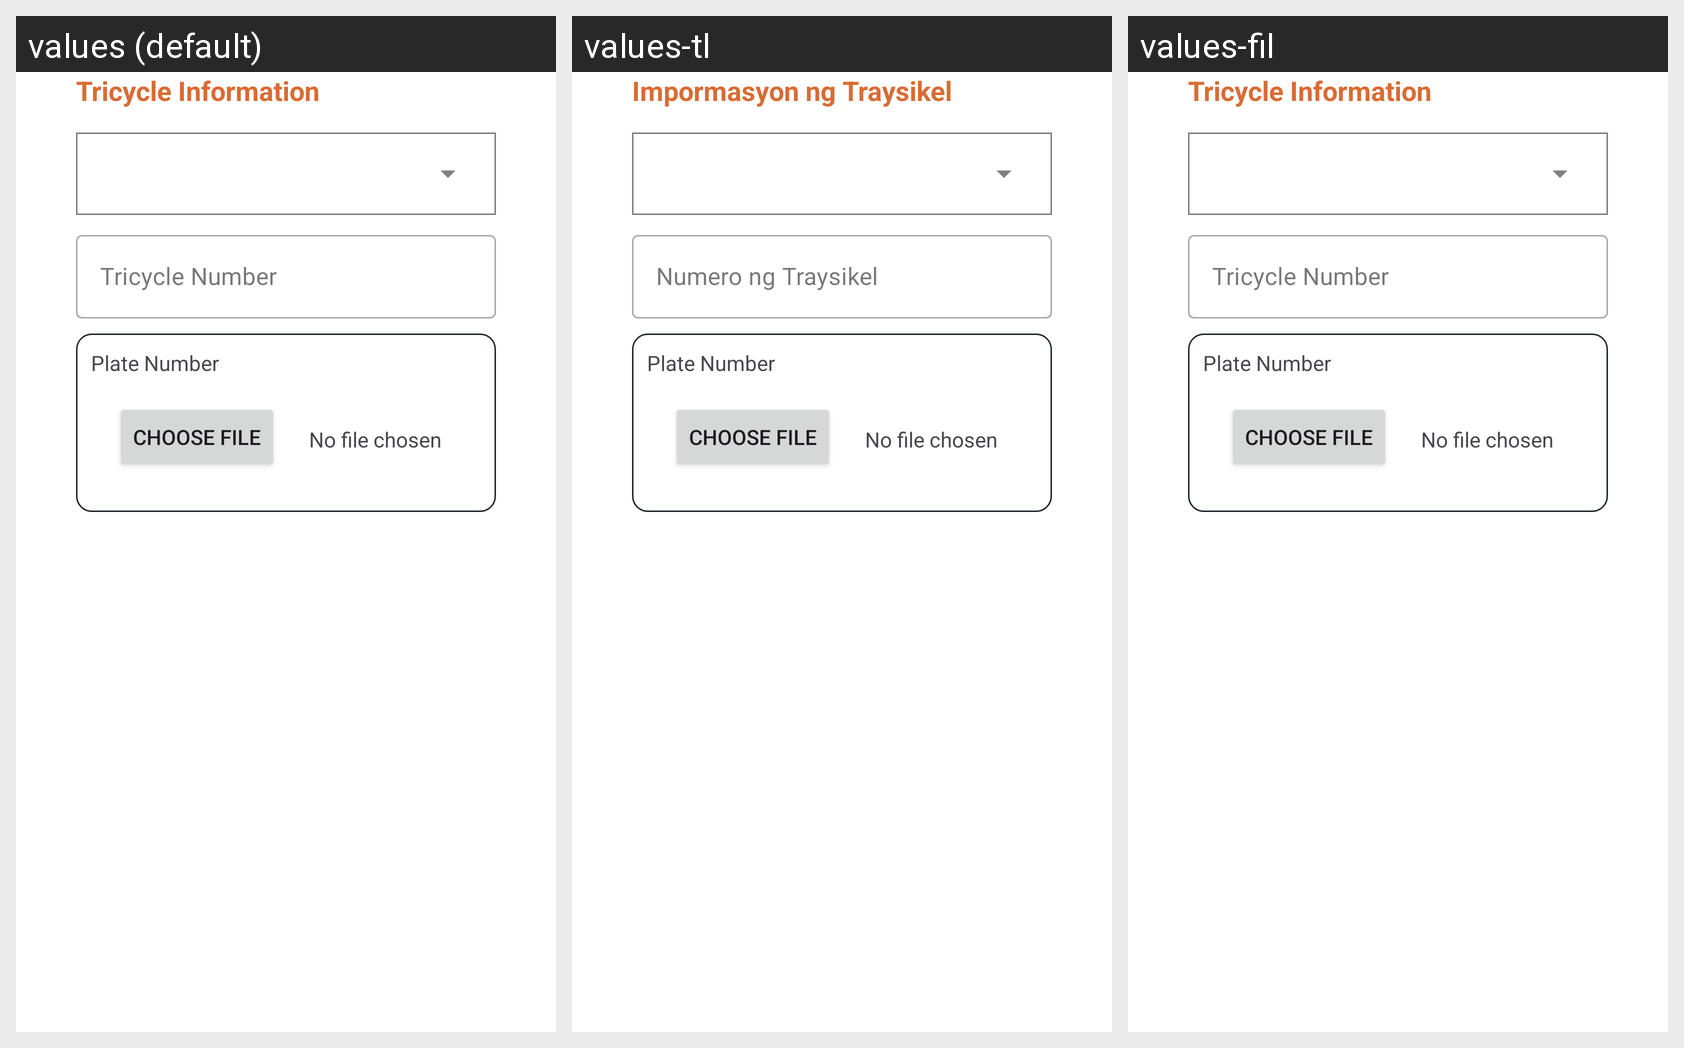

The same Android screen rendered under several of its app's locales, left to right. List the strings drawn on it with the default value and each locale's translation.
Android screen res/layout/form_step_two.xml rendered under 3 locales, left to right: values (default), values-tl, values-fil. Device: Nexus 5 (rendered at 1080×1920; each locale shown at half size, 540×960, under a caption strip naming it); theme Theme.Todamoon_v2.
Strings drawn on this screen, with the default value and each locale's value (text and hints the layout hard-codes, and strings that could not be matched under every locale, appear in the picture but are not listed):

driver_register_second_form_sub_title
  values: Tricycle Information
  values-tl: Impormasyon ng Traysikel
  values-fil: Tricycle Information

tricycle_number
  values: Tricycle Number
  values-tl: Numero ng Traysikel
  values-fil: Tricycle Number
